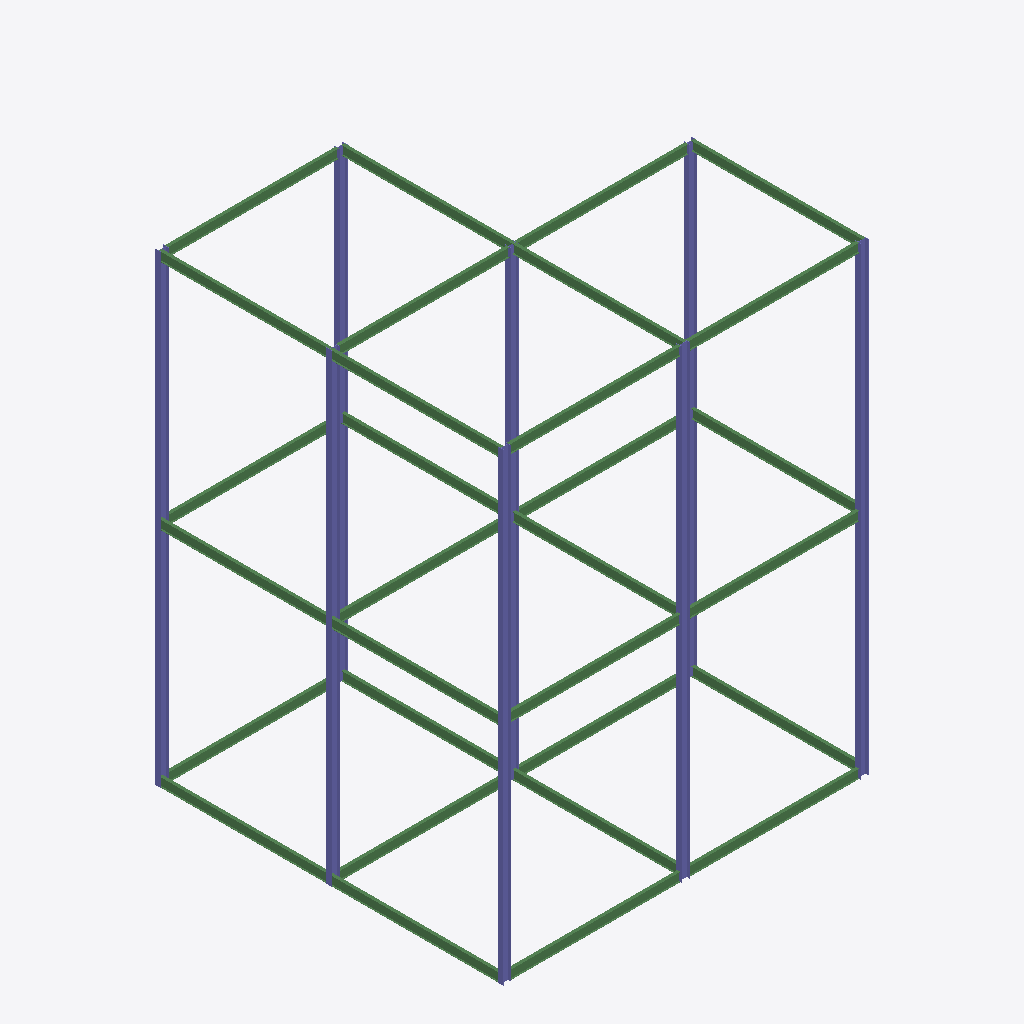
Isometric view of an IFC building model (IFC-SPF (STEP), schema IFC2X3, length unit millimetre), seen from the south-west, elements coloured by IFC class: 30 beams (green), 16 columns (violet).
Extent 16.2 m × 15.4 m × 20.6 m (x, y, z). Elements (51): 35 IfcBeam, 16 IfcColumn.

HEADER;
FILE_DESCRIPTION(('ViewDefinition [PresentationView]','Comment [Ironworkers Training Structure (1),SDS/2 Detailed model]'),'2;1');
FILE_NAME('helloooooo.ifc','2026-10-15T23:22:57+08:00',('belmore'),('Douglas Steel Fabricating Corp.'),'IfcOpenShell 0.8.5-post1','Bonsai 0.8.5-post1','None');
FILE_SCHEMA(('IFC2X3'));
ENDSEC;
DATA;
#560010=IFCPROJECT('1Q9Qo$4$$CGgrMT8FGVIkr',#560005,'Ironworkers Training Structure (1),SDS/2 Detailed model',$,$,$,$,(#560011),#560060);
#560020=IFCSITE('03vPFa$BHMIvRaIkil4IwQ',#560005,'Site',$,$,#560022,$,$,.ELEMENT.,$,$,$,$,$);
#560023=IFCBUILDING('2YjXF3aE7AHfCBRKFY83z2',#560005,'Building',$,$,#560025,$,$,.ELEMENT.,$,$,$);
#561005=IFCCOLUMN('2$mnvw6E1COvgEpidDT4sR',#561019,'Column',$,$,#561209,#561018,$);
#560895=IFCCOLUMN('288bQarIj8q8qwrQxVNETa',#560909,'Column',$,$,#561179,#560908,$);
#560695=IFCCOLUMN('2CLvoMhsPCSR19I7NFyJ5l',#560709,'Column',$,$,#561004,#560708,$);
#560158=IFCCOLUMN('2YDfRTJvL0shAoJnmklaAc',#560172,'Column',$,$,#560694,#560171,$);
#560805=IFCCOLUMN('3kWv_RWmX3_upVyDM0cW6W',#560819,'Column',$,$,#561154,#560818,$);
#560915=IFCCOLUMN('1qxZ3Witf2txCAMLJ_lz$5',#560929,'Column',$,$,#561184,#560928,$);
#560285=IFCCOLUMN('2UIeRxHmb4aPc4cbDaajFH',#560299,'Column',$,$,#560534,#560298,$);
#560535=IFCCOLUMN('3zMZsWJmz1U8hDkAhuSydS',#560549,'Column',$,$,#560914,#560548,$);
#560790=IFCCOLUMN('0P$i6SFzz0OAVvHBz$UAFX',#560804,'Column',$,$,#561149,#560803,$);
#560102=IFCCOLUMN('1y26U9DBfCLRax98aaWjIu',#560101,'Column',$,$,#560284,#560112,$);
#561040=IFCCOLUMN('0bJVc0y659rAVqJX04w90_',#561054,'Column',$,$,#561219,#561053,$);
#560840=IFCCOLUMN('33AzoT9inE4f_N3hwEXtoE',#560854,'Column',$,$,#561164,#560853,$);
#560880=IFCCOLUMN('2EkDhi_6D2QhmYYr9ZXQp9',#560894,'Column',$,$,#561174,#560893,$);
#561025=IFCBEAM('1Z8l$J1_v6WufVzSz10K$g',#561039,'Beam',$,$,#561214,#561038,$);
#561055=IFCBEAM('1sPLGTDVfBEhV$Sybyb$RT',#561069,'Beam',$,$,#561224,#561068,$);
#560965=IFCBEAM('22SU$dTxTFlwWUBpWRSIHS',#560979,'Beam',$,$,#561199,#560978,$);
#561075=IFCBEAM('1HxqGdxnrFS8$kowwwthOQ',#561089,'Beam',$,$,#561229,#561088,$);
#560229=IFCBEAM('20tDqncjfEhR$D8mUkYlr6',#560228,'Beam',$,$,#560324,#560239,$);
#560480=IFCBEAM('1KvCAojAnDGBR9zHMVoiMD',#560494,'Beam',$,$,#560774,#560493,$);
#560775=IFCBEAM('24Qi62imP9mh840rPdEuDw',#560789,'Beam',$,$,#561024,#560788,$);
#560710=IFCBEAM('1roavgRun6DgLzpFVq90YR',#560724,'Beam',$,$,#561134,#560723,$);
#560820=IFCBEAM('3zjdU9NzD3v8k9Yqy4QSKT',#560834,'Beam',$,$,#561159,#560833,$);
#560860=IFCBEAM('3OkGDfZJb4BgY$jo8vocSC',#560874,'Beam',$,$,#561169,#560873,$);
#560985=IFCBEAM('0eou3HoCLBY9DuJrZuiTgX',#560999,'Beam',$,$,#561204,#560998,$);
#560246=IFCBEAM('2up3MI9OfDWxu5H2h2ZSUb',#560245,'Beam',$,$,#560304,#560254,$);
#560450=IFCBEAM('00qWREQ_11tApnlj1iEehU',#560464,'Beam',$,$,#560569,#560463,$);
#560950=IFCBEAM('1LXPIKZETD8frhIc5Tc1oK',#560964,'Beam',$,$,#561194,#560963,$);
#560935=IFCBEAM('1$JKWwkbHBPwB6G4lJblz6',#560949,'Beam',$,$,#561189,#560948,$);
#561095=IFCBEAM('1I4zq7B4rCxOCSINgzDnq1',#561109,'Beam',$,$,#561234,#561108,$);
#560570=IFCBEAM('3VdrQiGGX1D9qblTGetJ9i',#560584,'Beam',$,$,#560984,#560583,$);
#560515=IFCBEAM('0jN6mjpfT928nUenHXGWfI',#560529,'Beam',$,$,#561114,#560528,$);
#560740=IFCBEAM('2CBbDThtfDqekPAr4Ksu47',#560754,'Beam',$,$,#561139,#560753,$);
#560305=IFCBEAM('25Wbcq7Jn5WuAaI3Td1YAp',#560319,'Beam',$,$,#560629,#560318,$);
#560265=IFCBEAM('0GHtDLGujEdumuaEsPW17w',#560279,'Beam',$,$,#560404,#560278,$);
#560660=IFCBEAM('3HlU_M7_r8QfeCzdMJWgZK',#560674,'Beam',$,$,#561094,#560673,$);
#560500=IFCBEAM('3KaxVfGcnFwf4GYCSncxqk',#560514,'Beam',$,$,#560589,#560513,$);
#560385=IFCBEAM('22cVTPL$H8qQ02RAibOPA4',#560399,'Beam',$,$,#560499,#560398,$);
#560590=IFCBEAM('2mtnoOh1D28ODSbPl0JAG2',#560604,'Beam',$,$,#561074,#560603,$);
#560645=IFCBEAM('3k4_Jr4mPAjxzO1GrjETQj',#560659,'Beam',$,$,#561124,#560658,$);
#560550=IFCBEAM('272p3mGrjDS9LEcWVm0O_D',#560564,'Beam',$,$,#560934,#560563,$);
#560630=IFCBEAM('0$7zKmgN5FoO42noOW_2VT',#560644,'Beam',$,$,#561119,#560643,$);
#560675=IFCBEAM('3aBpwj0t5A4PqKBJIws6I3',#560689,'Beam',$,$,#560859,#560688,$);
#560755=IFCBEAM('0Crc7FC450suliwCdX2m8R',#560769,'Beam',$,$,#561144,#560768,$);
#560193=IFCCOLUMN('2xgTLcnivB0f9bMEGqEhNX',#560207,'Column',$,$,#560609,#560206,$);
#560610=IFCCOLUMN('2QQ8aNZevFnB4_$k97Aj4d',#560624,'Column',$,$,#560839,#560623,$);
#560725=IFCCOLUMN('2YzDL3BcfDMQCTrNXS2a67',#560739,'Column',$,$,#560879,#560738,$);
ENDSEC;
